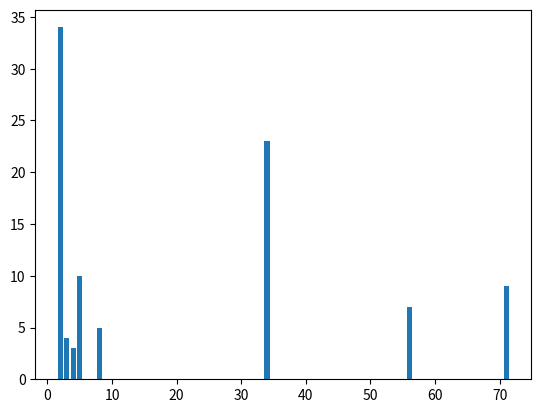

The script that saved this image:
from matplotlib import pyplot as plt
import time
x=[5,8,3,2,4,71,34,56]
y=[10,5,4,34,3,9,23,7]
x1=[6,6,6,6,6,6,6,6,6]
y1=[5.5,8.5,3.5,2.5,4.5,71.5,34.5,56.5]
plt.bar(x,y),time.sleep(1)
plt.show()

